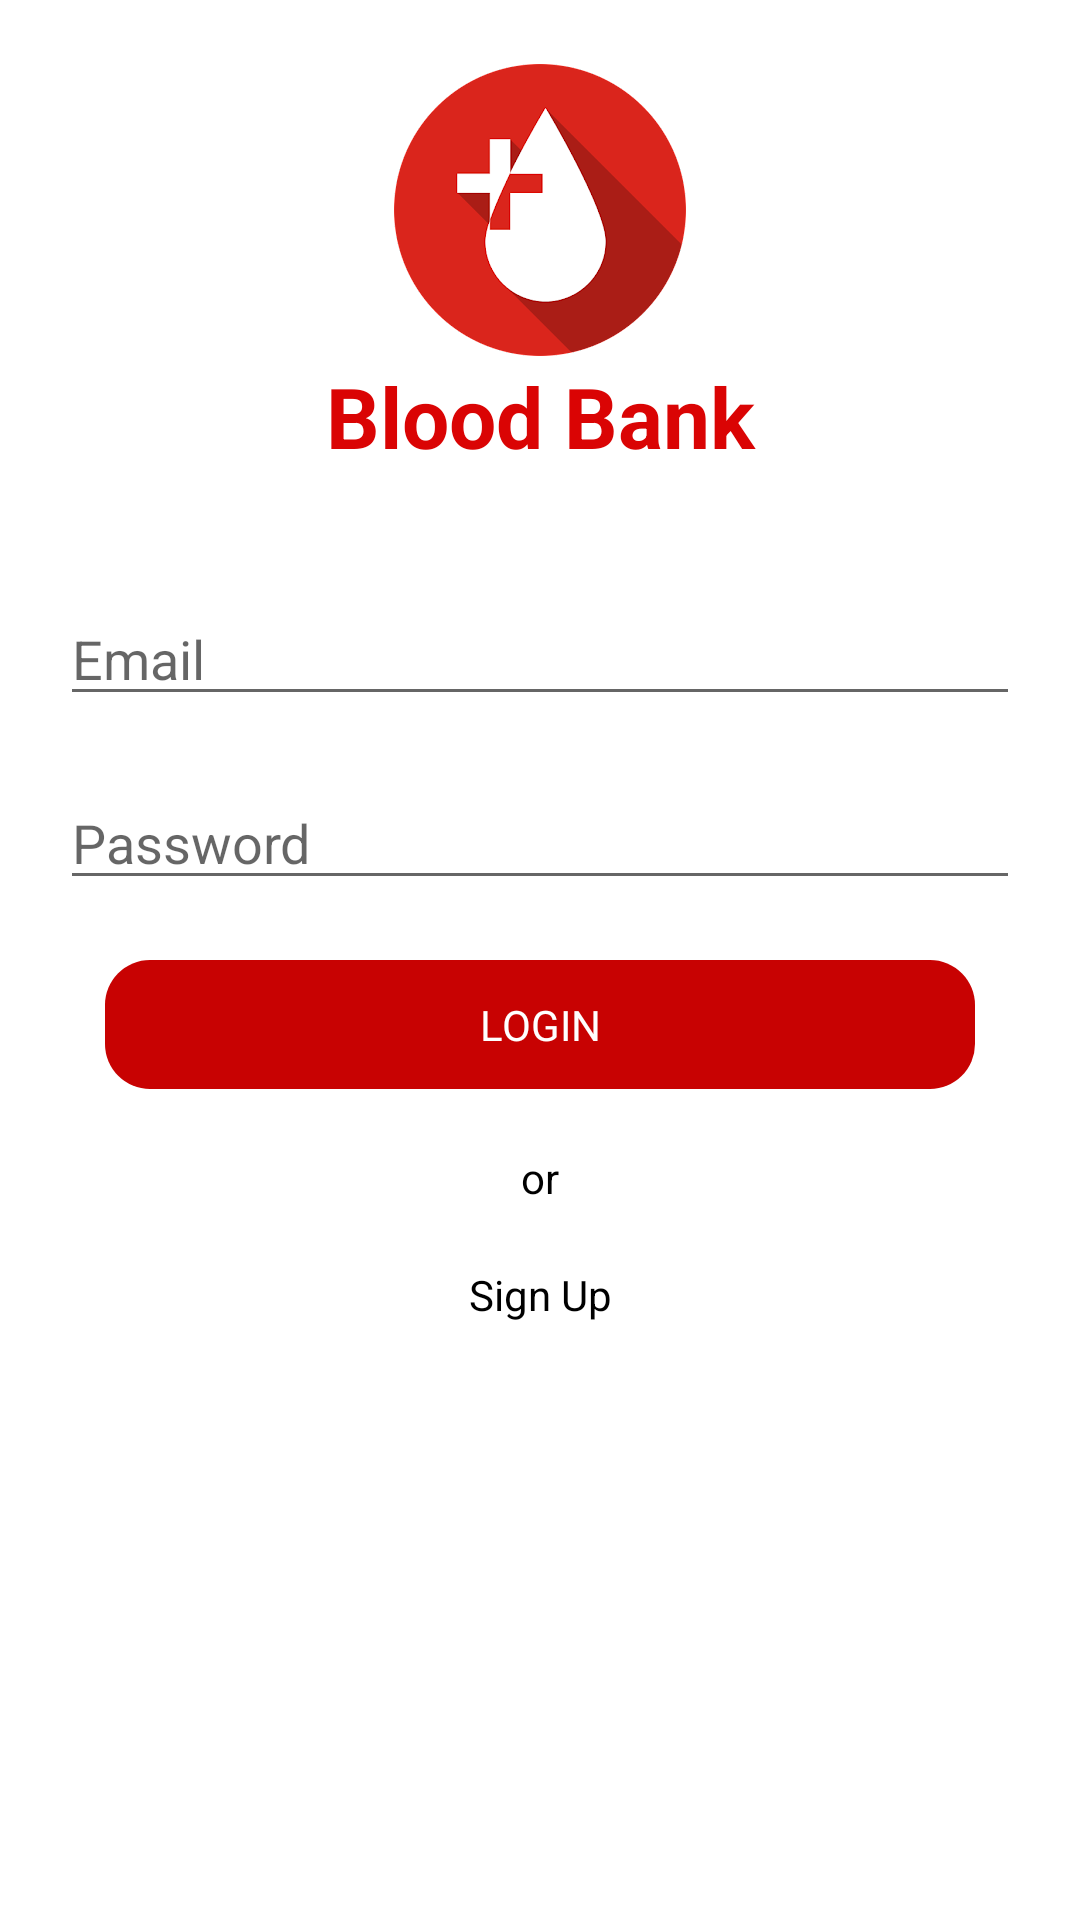

Reconstruct the res/layout file that produces this screen, plus the resources it refers to.
<!-- AndroidManifest.xml: application theme Theme.SidraApp -->
<!-- res/layout/sample_login.xml -->
<?xml version="1.0" encoding="utf-8"?>
<LinearLayout xmlns:android="http://schemas.android.com/apk/res/android"
    android:layout_width="match_parent"
    android:orientation="vertical"
    android:padding="20dp"
    android:layout_height="match_parent">

    <ImageView
        android:layout_width="100dp"
        android:layout_height="100dp"
        android:src="@drawable/blood"
        android:layout_gravity="center"/>

    <TextView
        android:layout_width="match_parent"
        android:layout_height="wrap_content"
        android:gravity="center"
        android:textColor="#DA0404"
        android:text="Blood Bank"
        android:textStyle="bold"
        android:textSize="28sp"/>


    <EditText
        android:layout_width="match_parent"
        android:layout_height="wrap_content"
        android:hint="Email"
        android:layout_marginTop="40dp"/>

    <EditText
        android:layout_width="match_parent"
        android:layout_height="wrap_content"
        android:hint="Password"
        android:layout_marginTop="20dp"/>












    <TextView
        android:layout_width="match_parent"
        android:layout_height="wrap_content"
        android:text="LOGIN"
        android:gravity="center"
        android:layout_marginTop="20dp"
        android:background="@drawable/button_style"
        android:textColor="@color/white"
        android:paddingVertical="12sp"
        android:layout_marginHorizontal="15dp"/>

    <TextView
        android:layout_width="match_parent"
        android:layout_height="wrap_content"
        android:text="or"
        android:gravity="center"
        android:layout_marginTop="20dp"
        android:textColor="@color/black"
       />

    <TextView
        android:layout_width="match_parent"
        android:layout_height="wrap_content"
        android:text="Sign Up"
        android:gravity="center"
        android:layout_marginTop="20dp"
        android:textColor="@color/black"
        />

</LinearLayout>
<!-- resources referenced by this layout -->
<resources>
  <color name="black">#FF000000</color>
  <color name="white">#FFFFFFFF</color>
  <!-- drawable blood: png bitmap (drawable, 15249 bytes) -->
  <!-- drawable button_style (drawable) -->
  <?xml version="1.0" encoding="utf-8"?>
  <shape xmlns:android="http://schemas.android.com/apk/res/android"
      android:shape="rectangle">
      <solid android:color="#C80202"/>
      <corners android:radius="15dp"/>
  </shape>
  <style name="Theme.SidraApp" parent="Theme.MaterialComponents.DayNight.NoActionBar">
          
          <item name="colorPrimary">@color/purple_500</item>
          <item name="colorPrimaryVariant">@color/purple_700</item>
          <item name="colorOnPrimary">@color/white</item>
          
          <item name="colorSecondary">@color/teal_200</item>
          <item name="colorSecondaryVariant">@color/teal_700</item>
          <item name="colorOnSecondary">@color/black</item>
          
          <item name="android:statusBarColor">@color/black</item>
          
      </style>
  <color name="purple_500">#FF6200EE</color>
  <color name="purple_700">#FF3700B3</color>
  <color name="teal_200">#FF03DAC5</color>
  <color name="teal_700">#FF018786</color>
</resources>
